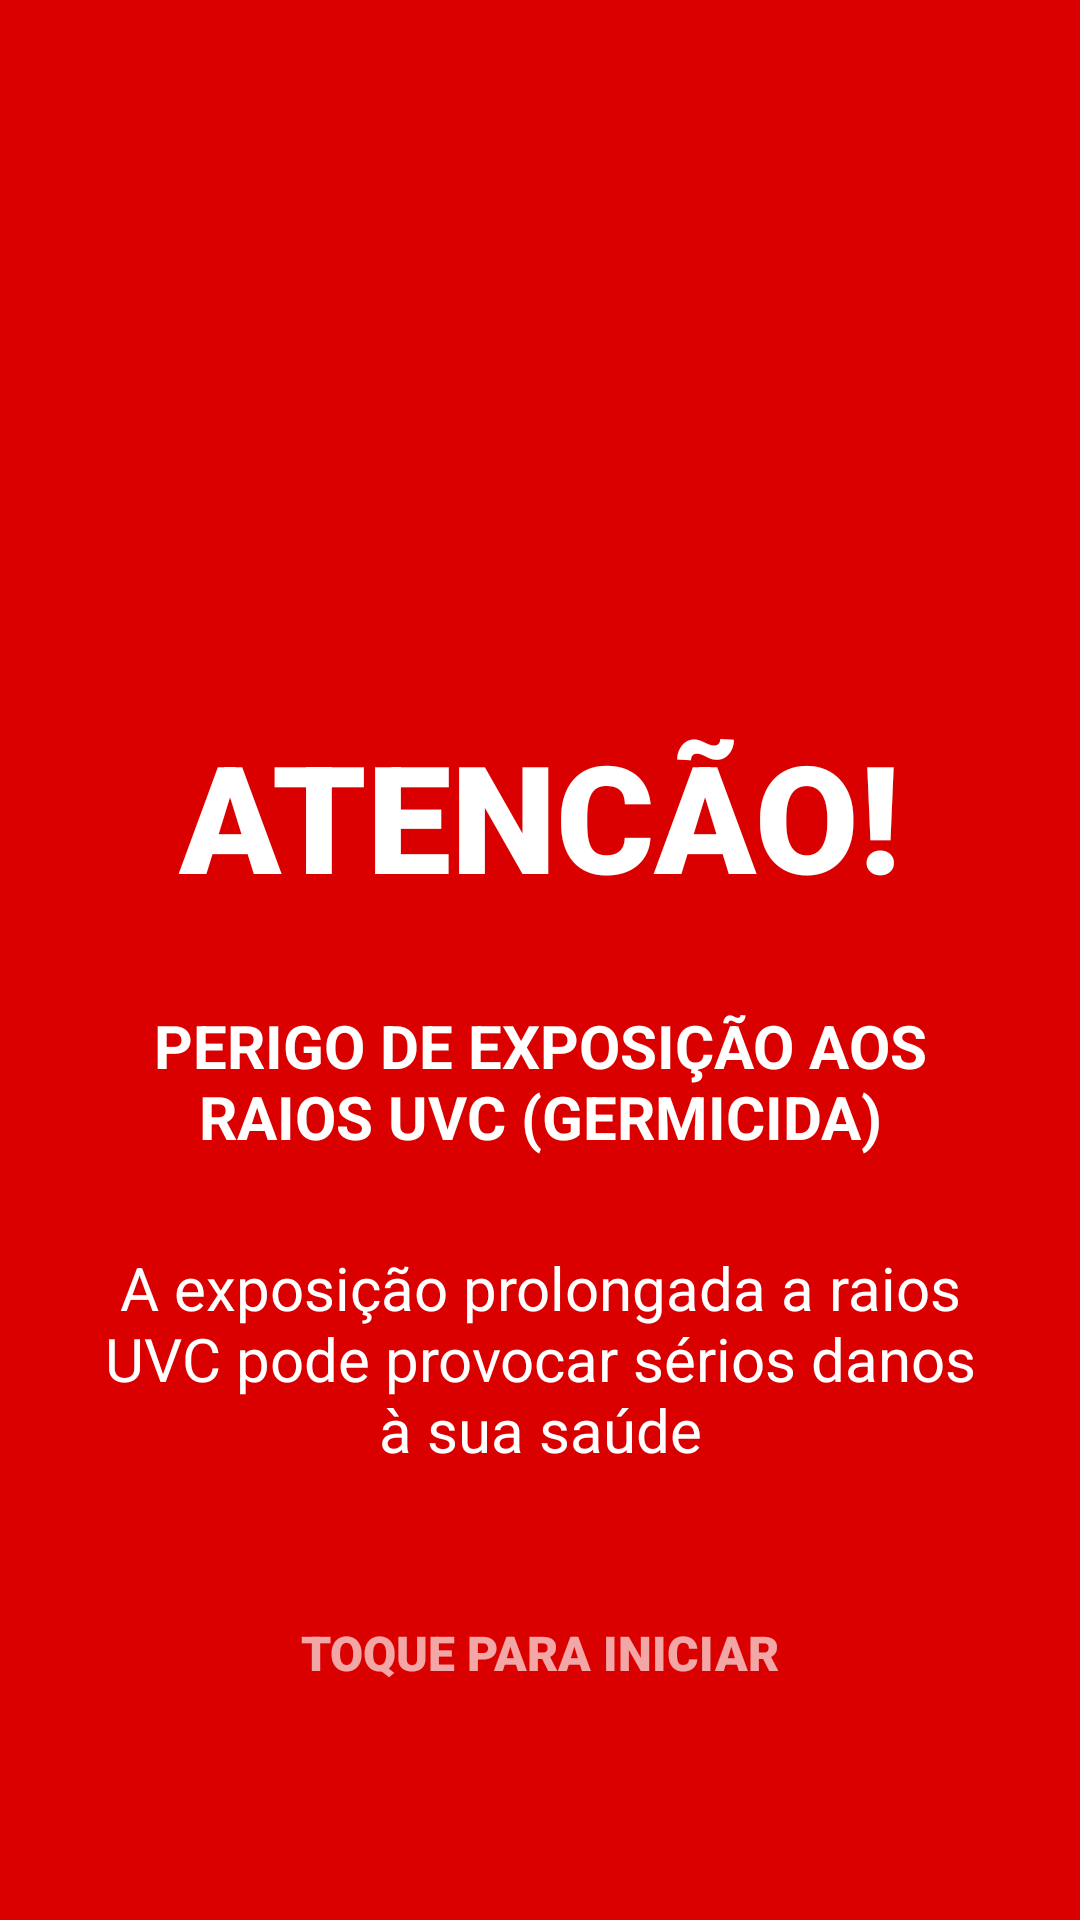

This screen was rendered from an Android layout file. Write that file and the resources it references.
<!-- AndroidManifest.xml: application theme Theme.COVID192 -->
<!-- res/layout/activity_alert.xml -->
<?xml version="1.0" encoding="utf-8"?>
<LinearLayout xmlns:android="http://schemas.android.com/apk/res/android"
    xmlns:app="http://schemas.android.com/apk/res-auto"
    xmlns:tools="http://schemas.android.com/tools"
    android:layout_width="match_parent"
    android:layout_height="match_parent"
    android:background="@color/red_blood"
    android:gravity="center_vertical"
    android:orientation="vertical"
    tools:context=".AlertActivity">

    <LinearLayout
        android:layout_width="match_parent"
        android:layout_height="wrap_content"
        android:layout_gravity="center_vertical"
        android:layout_margin="30dp"
        android:gravity="center_horizontal"
        android:orientation="vertical">

        <ImageView
            android:id="@+id/imageView"
            android:layout_width="150dp"
            android:layout_height="150dp"
            android:layout_marginBottom="30dp"
            android:layout_weight="1"
            android:gravity="center"
            app:srcCompat="@drawable/ic_baseline_warning_24" />

        <TextView
            android:layout_width="wrap_content"
            android:layout_height="wrap_content"
            android:layout_gravity="center"
            android:layout_marginBottom="30dp"
            android:fontFamily="sans-serif-black"
            android:text="ATENCÃO!"
            android:textColor="@color/white"
            android:textSize="50sp"
            android:textStyle="bold" />

        <TextView
            android:layout_width="match_parent"
            android:layout_height="wrap_content"
            android:layout_marginBottom="30dp"
            android:fontFamily="sans-serif"
            android:gravity="center"
            android:text="PERIGO DE EXPOSIÇÃO AOS RAIOS UVC (GERMICIDA)"
            android:textColor="@color/white"
            android:textSize="20sp"
            android:textStyle="bold" />

        <TextView
            android:layout_width="match_parent"
            android:layout_height="wrap_content"
            android:layout_marginBottom="30dp"
            android:fontFamily="sans-serif"
            android:gravity="center"
            android:text="A exposição prolongada a raios UVC pode provocar sérios danos à sua saúde"
            android:textColor="@color/white"
            android:textSize="20dp" />

        <TextView
            android:id="@+id/button_alert"
            android:layout_width="wrap_content"
            android:layout_height="wrap_content"
            android:fontFamily="sans-serif-black"
            android:padding="20dp"
            android:text="TOQUE PARA INICIAR"
            android:textColor="@color/opaco"
            android:textSize="16dp" />

    </LinearLayout>

</LinearLayout>
<!-- resources referenced by this layout -->
<resources>
  <color name="opaco">#A6FFFFFF</color>
  <color name="red_blood">#DA0000</color>
  <color name="white">#FFFFFFFF</color>
  <style name="Theme.COVID192" parent="Theme.MaterialComponents.DayNight.DarkActionBar">
          
          <item name="colorPrimary">@color/green_500</item>
          <item name="colorPrimaryVariant">@color/green_700</item>
          <item name="colorOnPrimary">@color/white</item>
          
          <item name="colorSecondary">@color/teal_200</item>
          <item name="colorSecondaryVariant">@color/teal_700</item>
          <item name="colorOnSecondary">@color/black</item>
          
          <item name="android:statusBarColor" tools:targetApi="l">?attr/colorPrimaryVariant</item>
          
      </style>
  <color name="green_500">#78D111</color>
  <color name="green_700">#5D931E</color>
  <color name="teal_200">#FF03DAC5</color>
  <color name="teal_700">#FF018786</color>
  <color name="black">#FF000000</color>
</resources>
